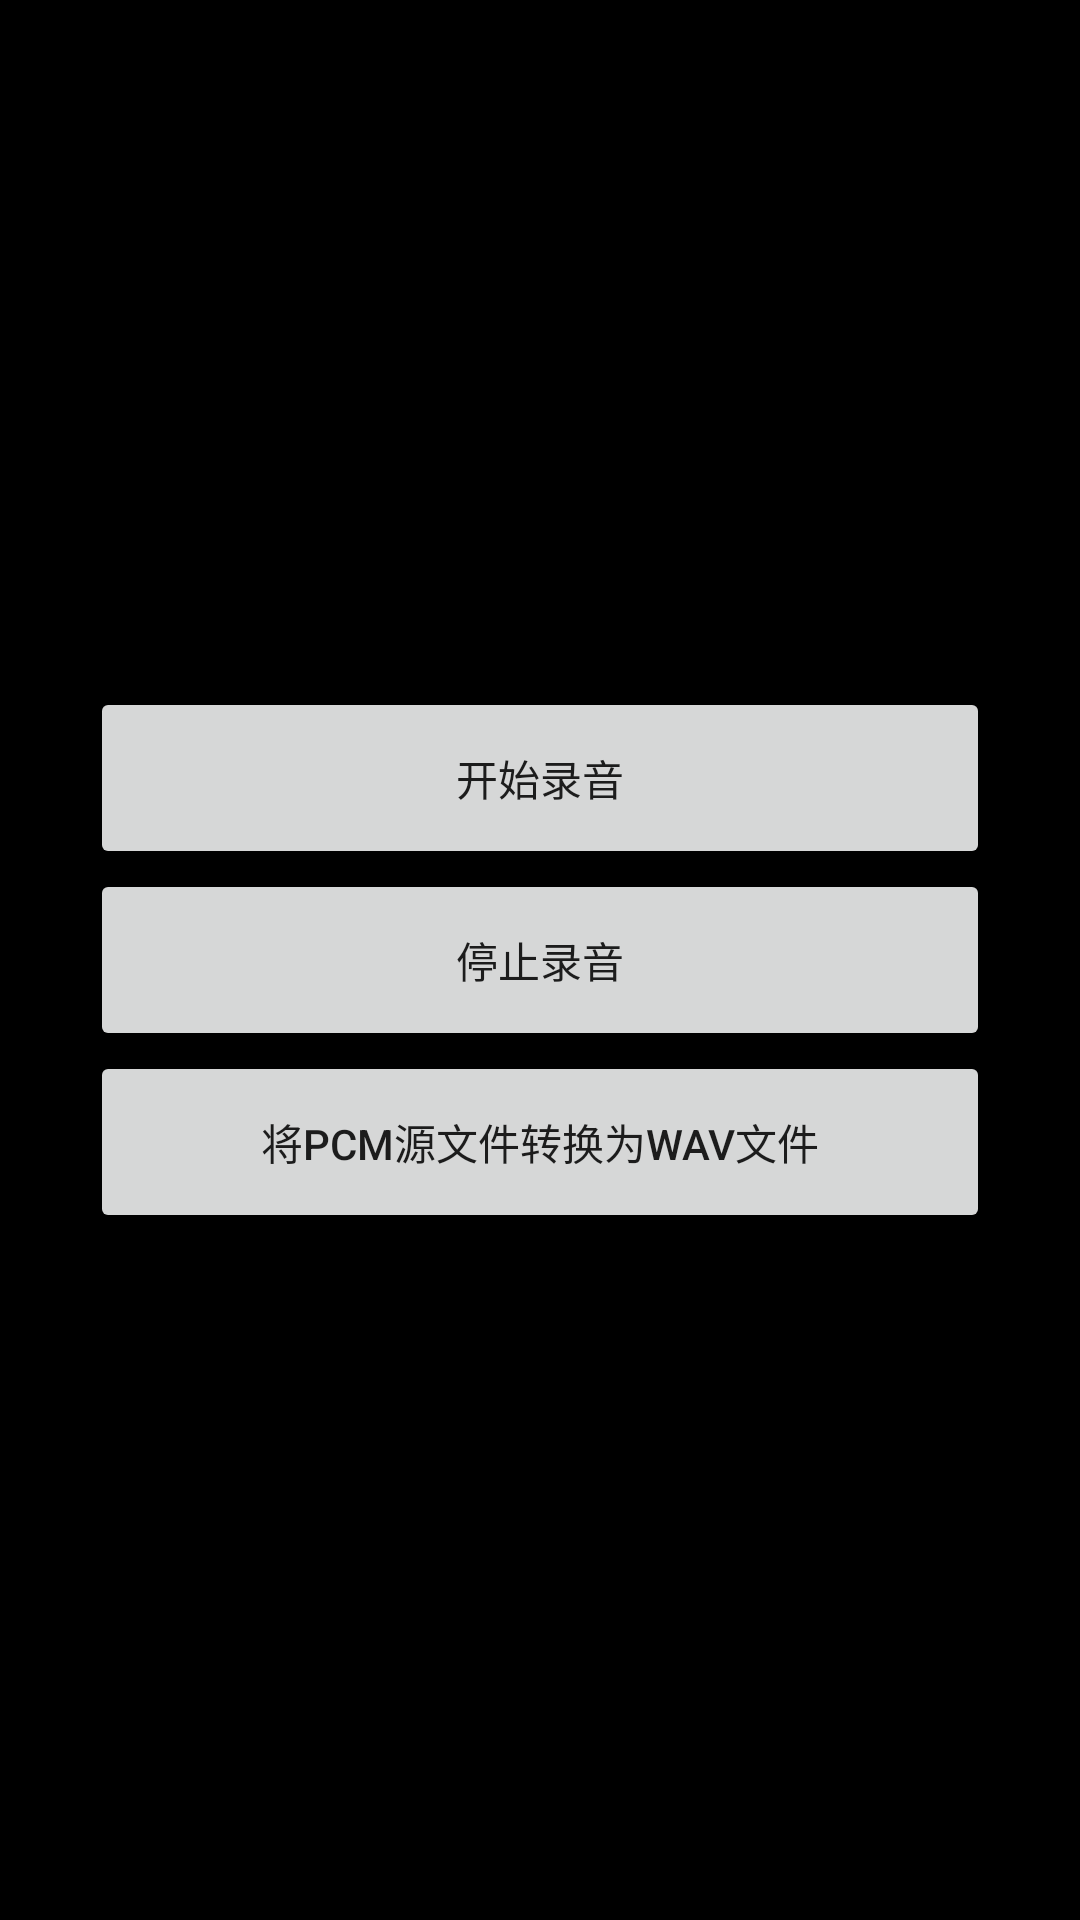

Here is an Android app screen rendered from its layout file. Give the layout XML and the strings, colors and styles it references.
<!-- AndroidManifest.xml: application theme AppTheme -->
<!-- res/layout/activity_collection_audio.xml -->
<?xml version="1.0" encoding="utf-8"?>
<RelativeLayout xmlns:android="http://schemas.android.com/apk/res/android"
    xmlns:app="http://schemas.android.com/apk/res-auto"
    xmlns:tools="http://schemas.android.com/tools"
    android:layout_width="match_parent"
    android:layout_height="match_parent"
    android:background="@color/colorBlack"
    tools:context="com.menglong.video.study.step1.step2_collection_audio.AudioRecordCollectionAudio">

    <LinearLayout style="@style/LinearLayoutStyle">

        <Button
            android:id="@+id/start_record_but"
            style="@style/ButtonStyle"
            android:onClick="collection_audio"
            android:text="开始录音" />

        <Button
            style="@style/ButtonStyle"
            android:onClick="end_audio"
            android:text="停止录音" />

        <Button
            style="@style/ButtonStyle"
            android:onClick="pcmToWav"
            android:text="将PCM源文件转换为WAV文件" />

        <TextView
            android:id="@+id/save_file_local_path"
            style="@style/TextStyle"
            android:layout_marginTop="50dp"
            android:text="文件保存在：\nAndroid/data/com.menglong.video.study/Music/"
            android:visibility="gone" />

    </LinearLayout>

</RelativeLayout>
<!-- resources referenced by this layout -->
<resources>
  <color name="colorBlack">#000000</color>
  <style name="ButtonStyle">
          <item name="android:padding">20dp</item>
          <item name="android:textAllCaps">false</item>
          <item name="android:layout_width">match_parent</item>
          <item name="android:layout_height">wrap_content</item>
          <item name="android:layout_gravity">center</item>
      </style>
  <style name="LinearLayoutStyle">
          <item name="android:layout_width">match_parent</item>
          <item name="android:layout_height">wrap_content</item>
          <item name="android:layout_centerInParent">true</item>
          <item name="android:layout_margin">30dp</item>
          <item name="android:orientation">vertical</item>
      </style>
  <style name="TextStyle">
          <item name="android:layout_width">wrap_content</item>
          <item name="android:layout_height">wrap_content</item>
          <item name="android:textColor">@color/colorGray</item>
      </style>
  <style name="AppTheme" parent="Theme.AppCompat.Light.DarkActionBar">
          
          <item name="colorPrimary">@color/colorPrimary</item>
          <item name="colorPrimaryDark">@color/colorPrimaryDark</item>
          <item name="colorAccent">@color/colorAccent</item>
      </style>
  <color name="colorGray">#BCB9B9</color>
  <color name="colorPrimary">#3F51B5</color>
  <color name="colorPrimaryDark">#303F9F</color>
  <color name="colorAccent">#FF4081</color>
</resources>
